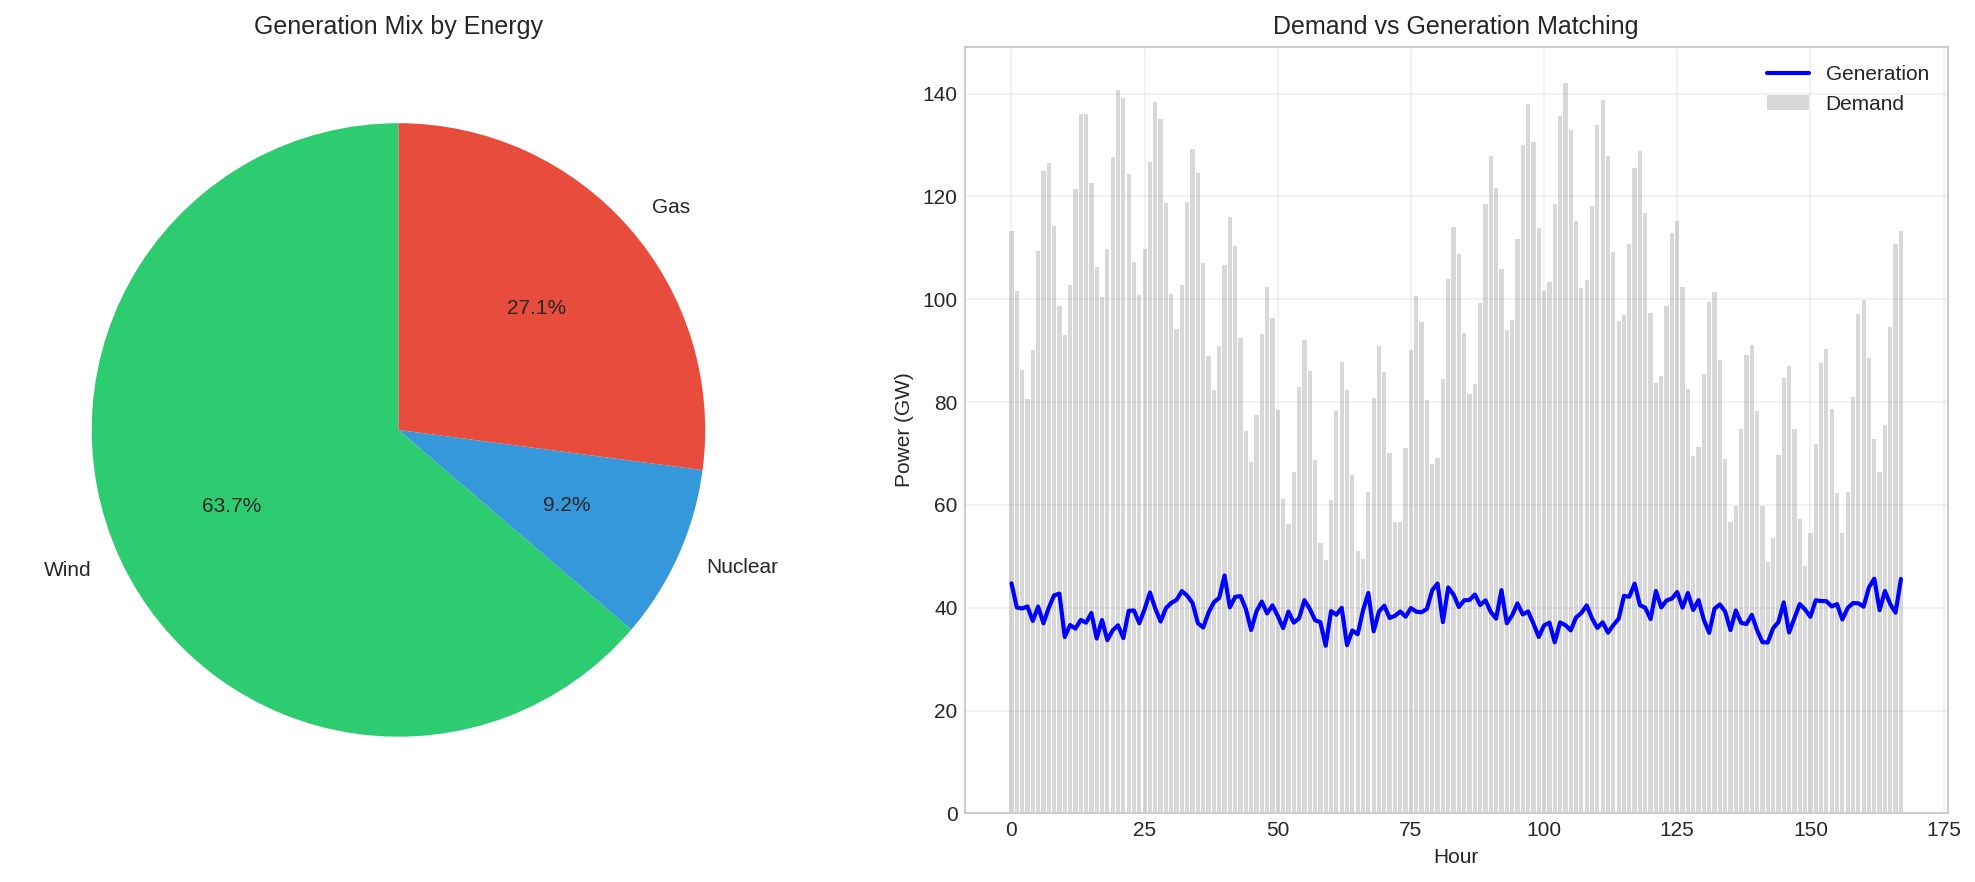

The file beside this chart, header and first rows:
, 0
wind_generation, 63.72
nuclear_generation, 9.191
gas_generation, 27.09
